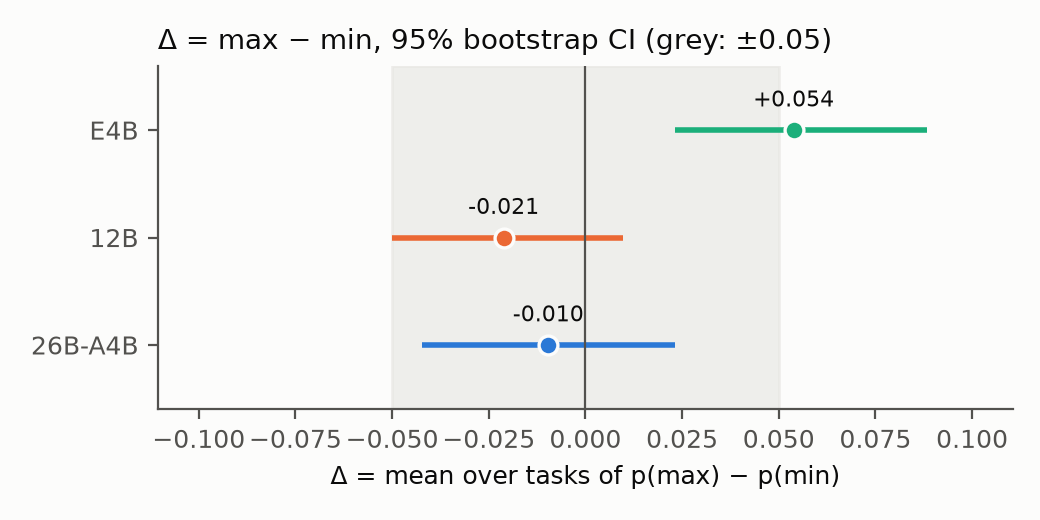

The data file committed next to this chart (first rows):
model, delta, ci_lo, ci_hi, p_holm
E4B, 0.05385, 0.02308, 0.08846, 1.0
12B, -0.02115, -0.05, 0.009615, 1.0
26B-A4B, -0.009615, -0.04231, 0.02308, 1.0
